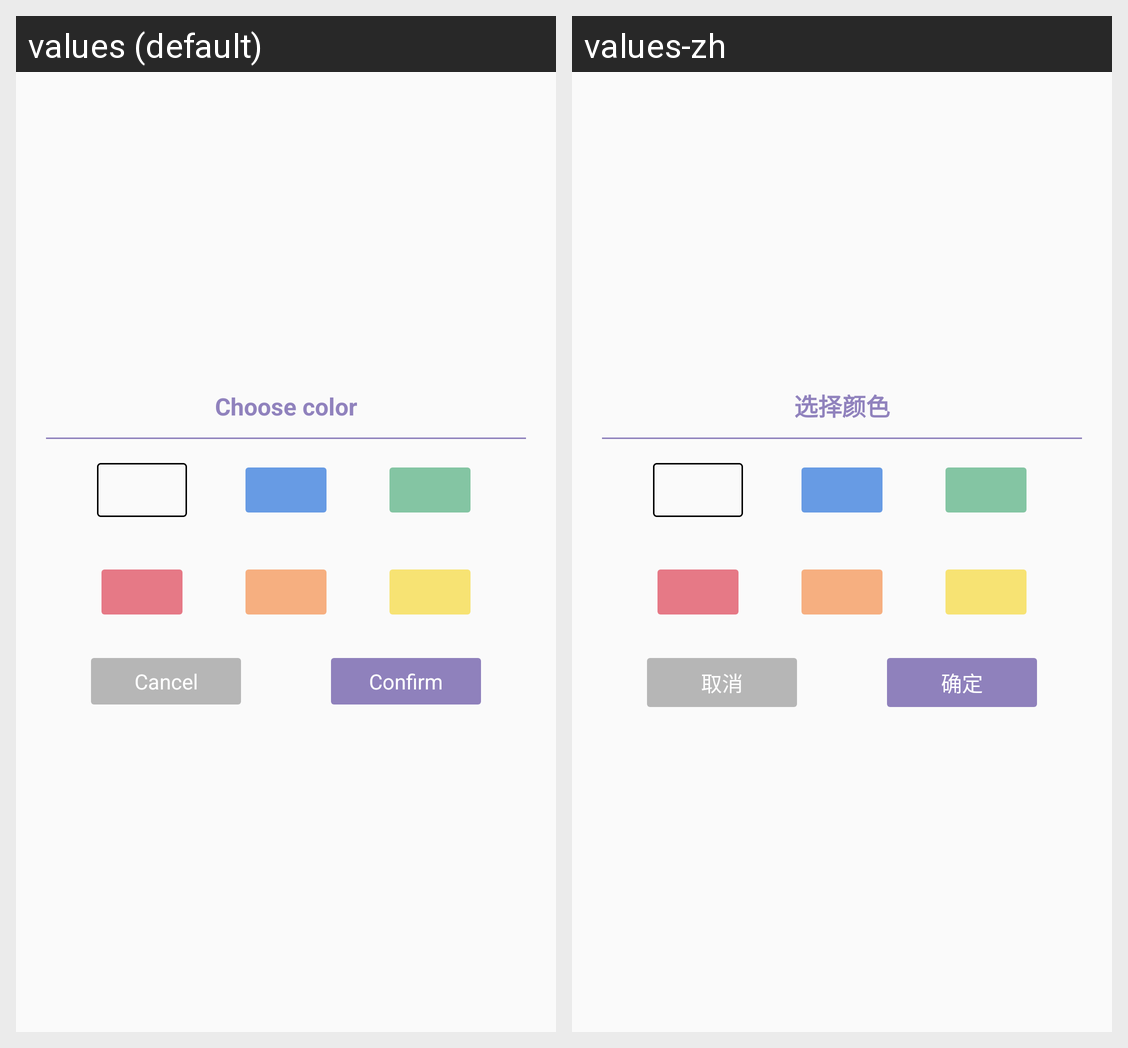

Translations of the strings shown on this Android screen, per locale in the grid:
Android screen res/layout/dialog_select_color.xml rendered under 2 locales, left to right: values (default), values-zh. Device: Nexus 5 (rendered at 1080×1920; each locale shown at half size, 540×960, under a caption strip naming it); theme AppTheme.
Strings drawn on this screen, with the default value and each locale's value (text and hints the layout hard-codes, and strings that could not be matched under every locale, appear in the picture but are not listed):

event_set_select_color
  values: Choose color
  values-zh: 选择颜色

cancel
  values: Cancel
  values-zh: 取消

confirm
  values: Confirm
  values-zh: 确定
